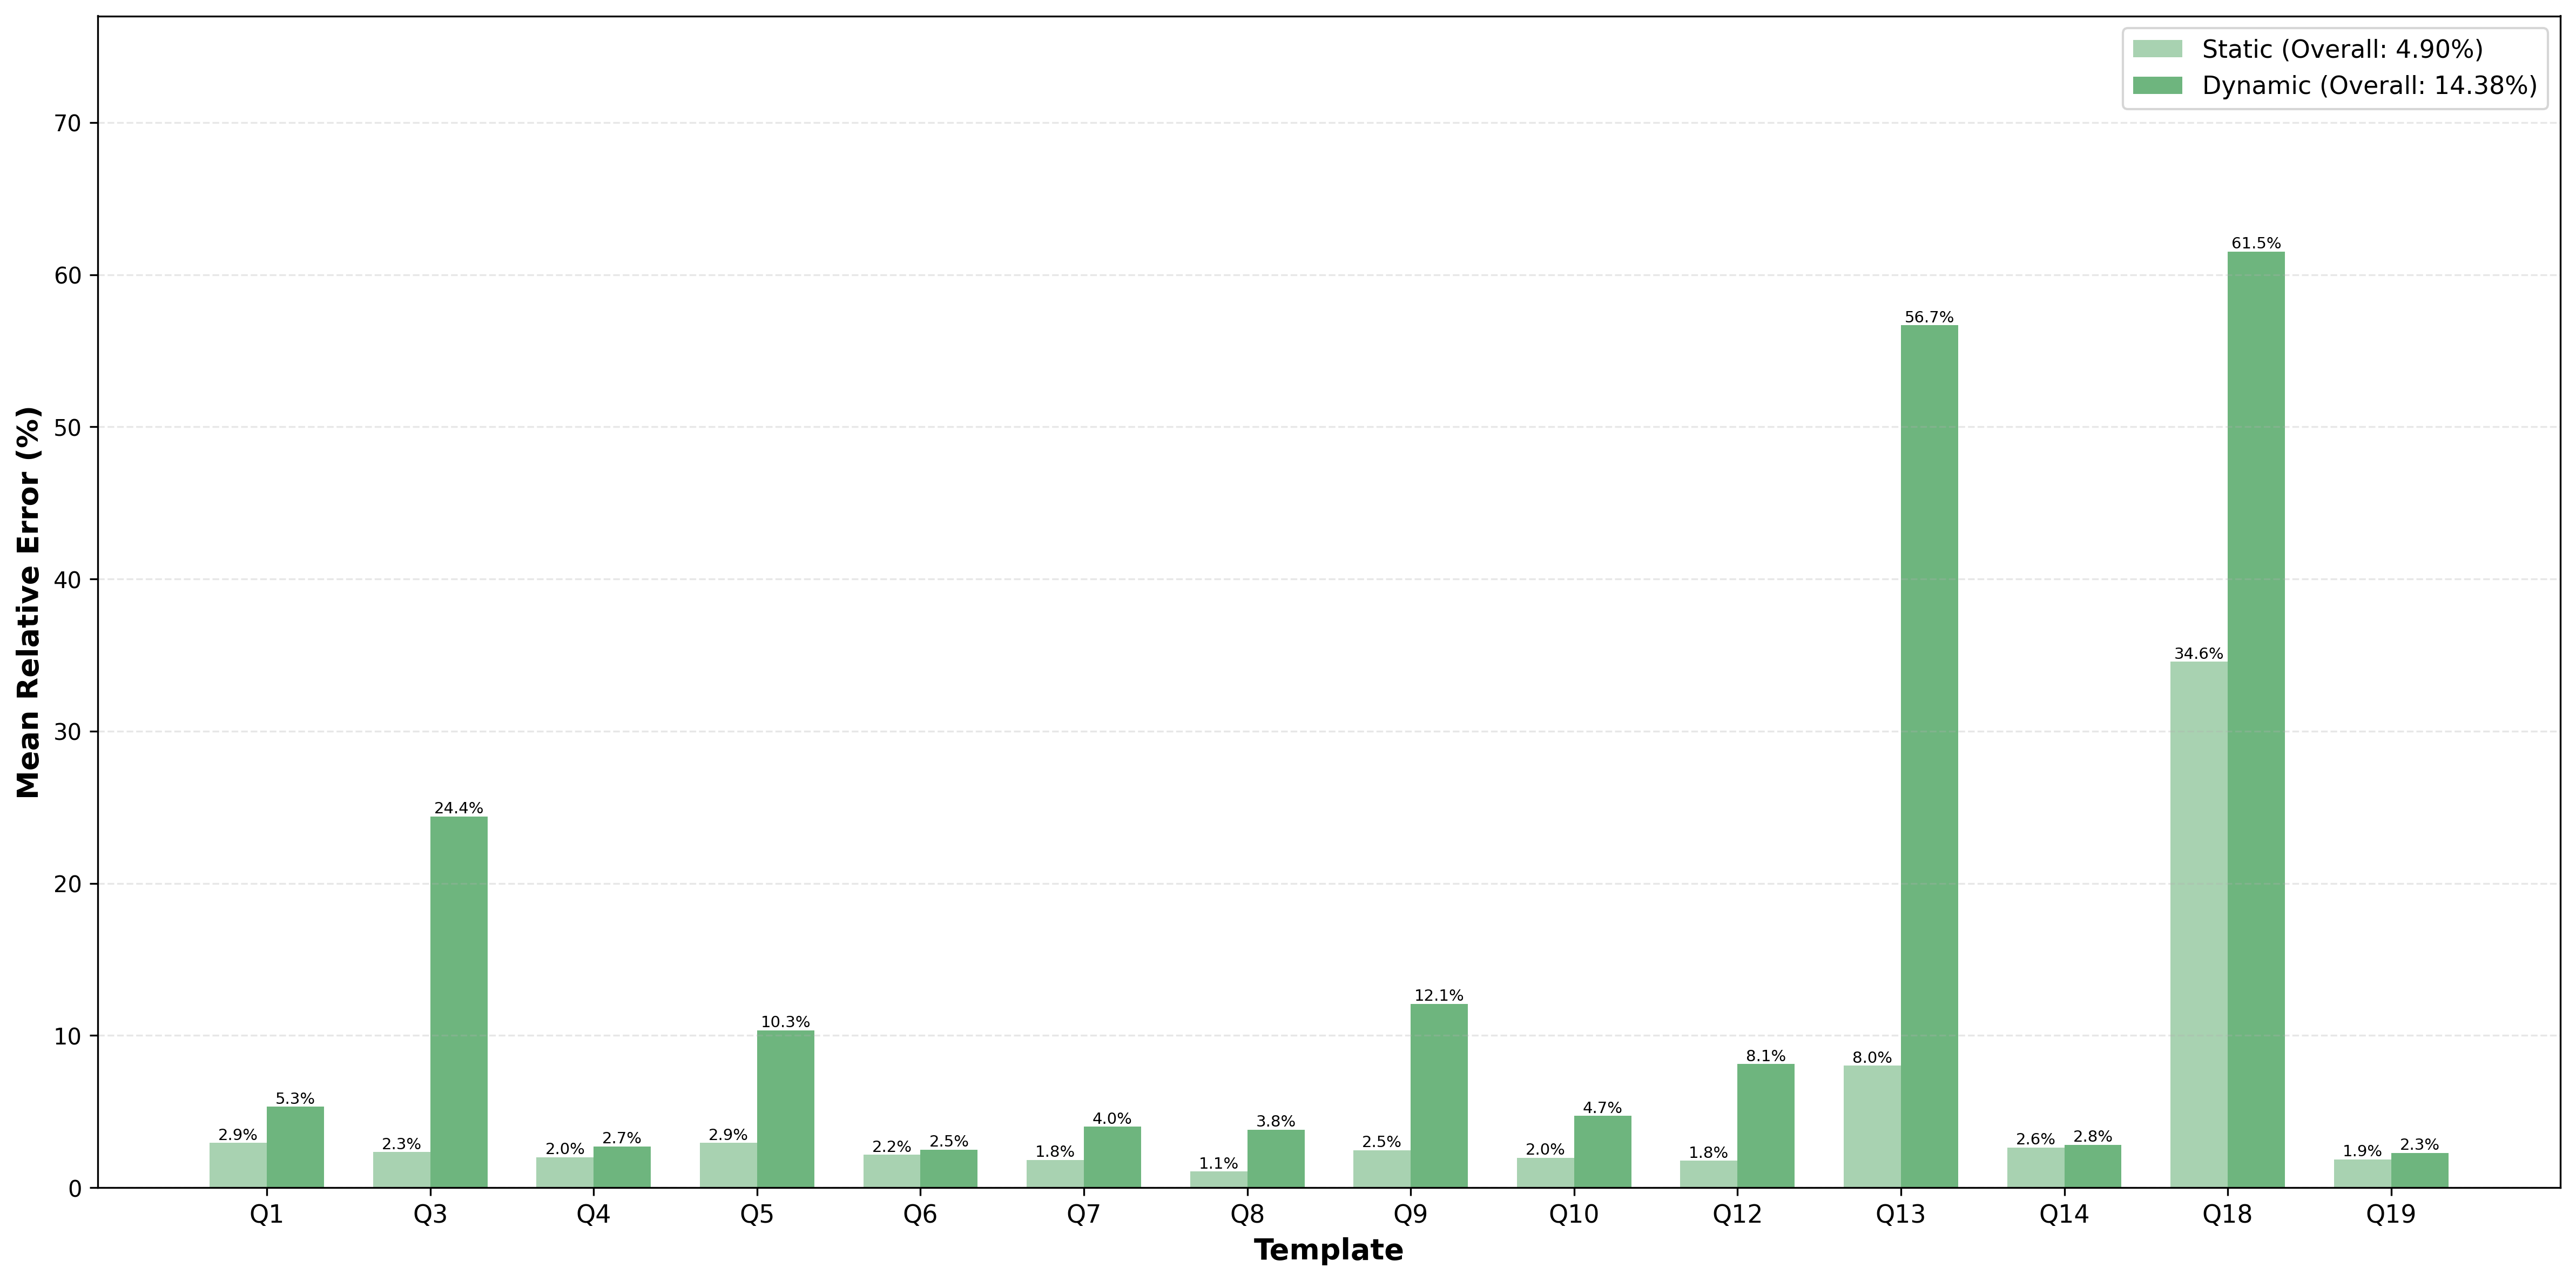

The file beside this chart, header and first rows:
template; static_mre_pct; dynamic_mre_pct
Q1; 2.942; 5.32
Q3; 2.335; 24.39
Q4; 2.007; 2.72
Q5; 2.939; 10.34
Q6; 2.166; 2.5
Q7; 1.828; 4.0
Q8; 1.057; 3.82
Q9; 2.465; 12.09
Q10; 1.97; 4.71
Q12; 1.775; 8.13
Q13; 8.024; 56.67
Q14; 2.644; 2.82
Q18; 34.56; 61.52
Q19; 1.852; 2.29
